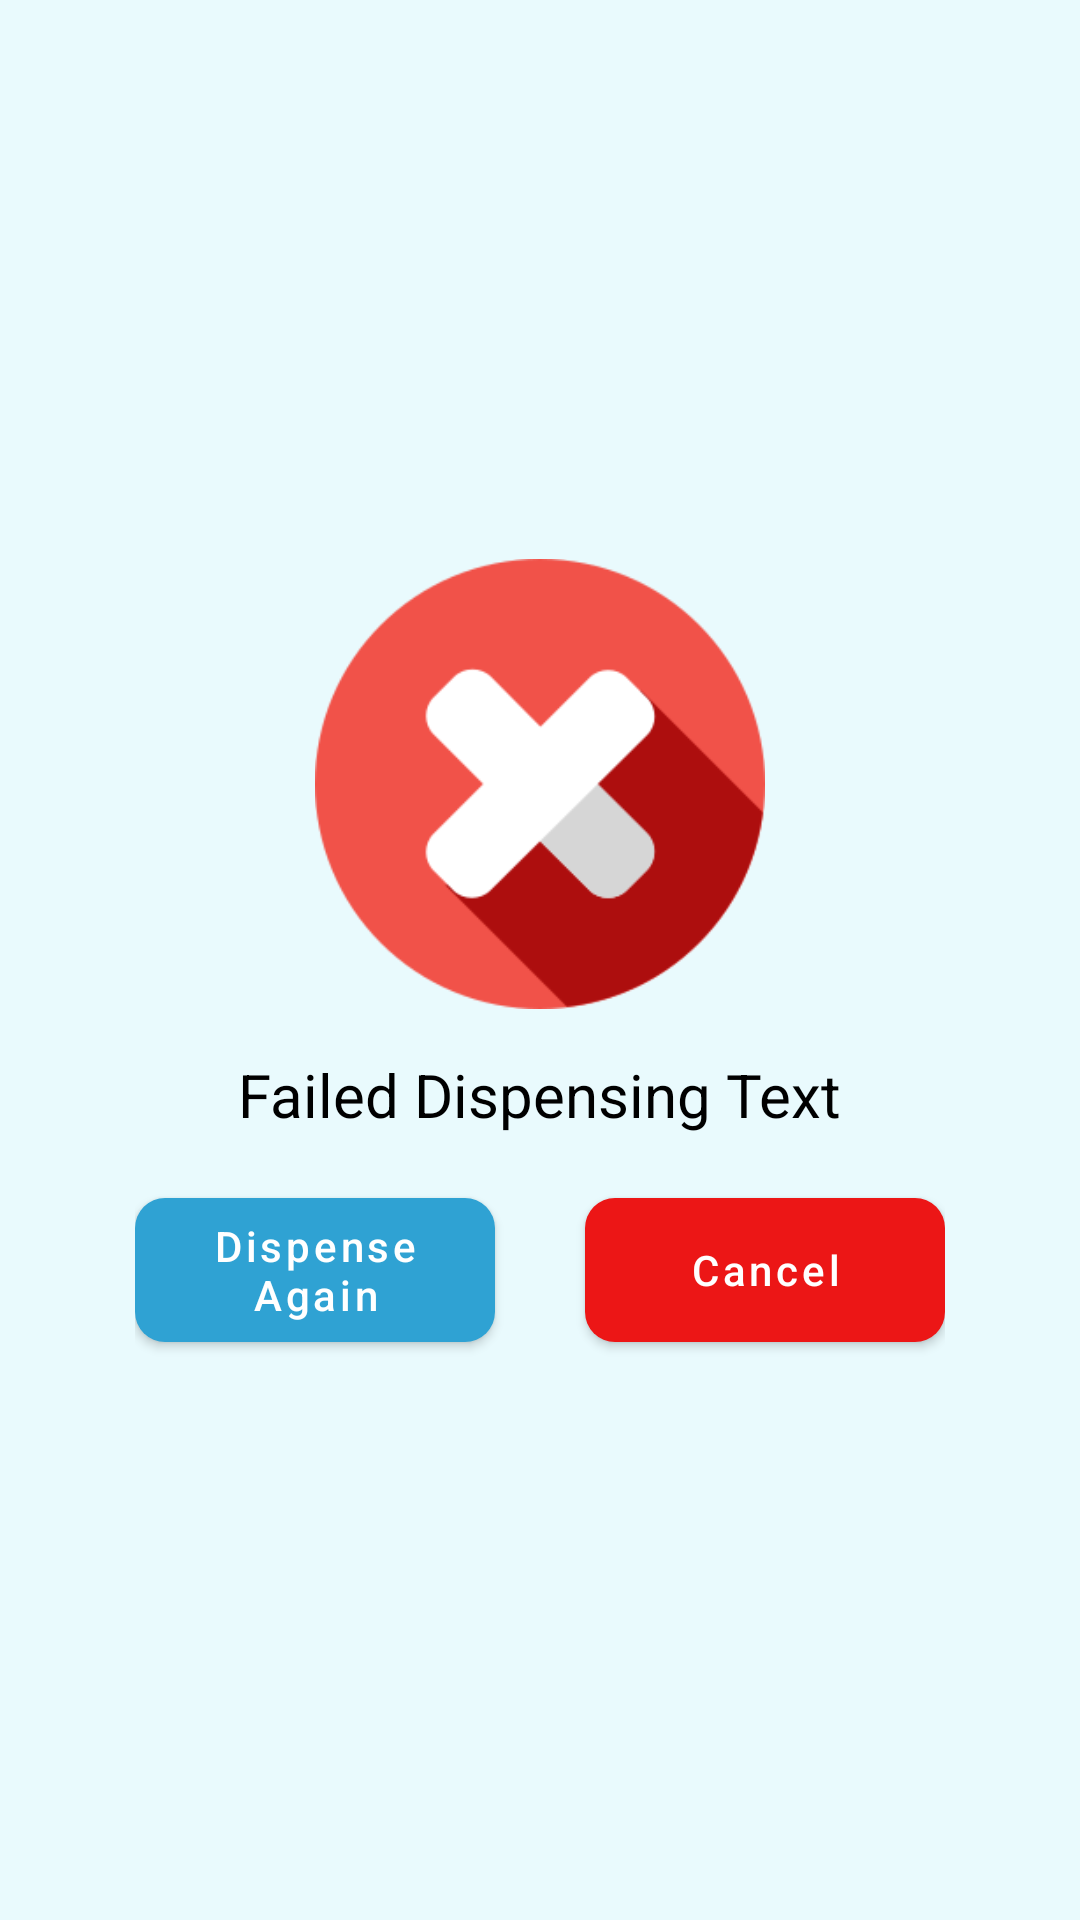

Android layout source for this screen:
<!-- AndroidManifest.xml: application theme Theme.PetFeederApp -->
<!-- res/layout/dispensing_failed.xml -->
<?xml version="1.0" encoding="utf-8"?>
<RelativeLayout xmlns:android="http://schemas.android.com/apk/res/android"
    android:layout_height="match_parent"
    android:layout_width="match_parent"
    xmlns:app="http://schemas.android.com/apk/res-auto"
    android:background="@color/mainAppColor">

    <LinearLayout
        android:layout_width="wrap_content"
        android:layout_height="wrap_content"
        android:layout_centerInParent="true"
        android:orientation="vertical">

        <ImageView
            android:id="@+id/ivFailedIcon"
            android:layout_width="150dp"
            android:layout_height="150dp"
            android:layout_gravity="center_horizontal"
            android:src="@drawable/x_mark_red" />

        <TextView
            android:layout_width="wrap_content"
            android:layout_height="wrap_content"
            android:layout_below="@id/ivSucessIcon"
            android:layout_gravity="center_horizontal"
            android:layout_marginHorizontal="20dp"
            android:layout_marginTop="15dp"
            android:text="Failed Dispensing Text"
            android:textColor="@color/black"
            android:textSize="20sp" />

        <LinearLayout
            android:layout_width="wrap_content"
            android:layout_height="wrap_content"
            android:orientation="horizontal"
            android:gravity="center_horizontal"
            android:layout_marginTop="15dp">

            <com.google.android.material.button.MaterialButton
                android:id="@+id/btnTryDispensingAgain"
                android:layout_width="120dp"
                android:layout_height="60dp"
                android:layout_gravity="center_horizontal"
                android:text="Dispense Again"
                android:textAllCaps="false"
                app:cornerRadius="10dp" />
            <View
                android:layout_width="20dp"
                android:layout_height="match_parent"/>
            <com.google.android.material.button.MaterialButton
                android:id="@+id/btnBacktoDashboard"
                android:layout_width="120dp"
                android:layout_height="60dp"
                android:layout_alignParentRight="true"
                android:layout_marginStart="10dp"
                android:text="Cancel"
                android:textAllCaps="false"
                app:backgroundTint="@color/cancel_buttons"
                app:cornerRadius="10dp" />
        </LinearLayout>
    </LinearLayout>


</RelativeLayout>
<!-- resources referenced by this layout -->
<resources>
  <color name="black">#FF000000</color>
  <color name="cancel_buttons">#EC1616</color>
  <color name="mainAppColor">#E9FAFD</color>
  <!-- drawable x_mark_red: png bitmap (drawable, 10681 bytes) -->
  <style name="Theme.PetFeederApp" parent="Theme.MaterialComponents.NoActionBar">
          
          <item name="colorPrimary">@color/main_button_color</item>
          <item name="colorOnPrimary">@color/white</item>
          <item name="colorSecondaryContainer">@color/manage_button</item>
          
          <item name="colorSecondary">@color/main_button_color</item>
          <item name="colorSecondaryVariant">@color/white</item>
          <item name="colorOnSecondary">@color/black</item>
          
      </style>
  <color name="main_button_color">#2FA2D3</color>
  <color name="white">#FFFFFFFF</color>
  <color name="manage_button">#D9D9D9</color>
</resources>
